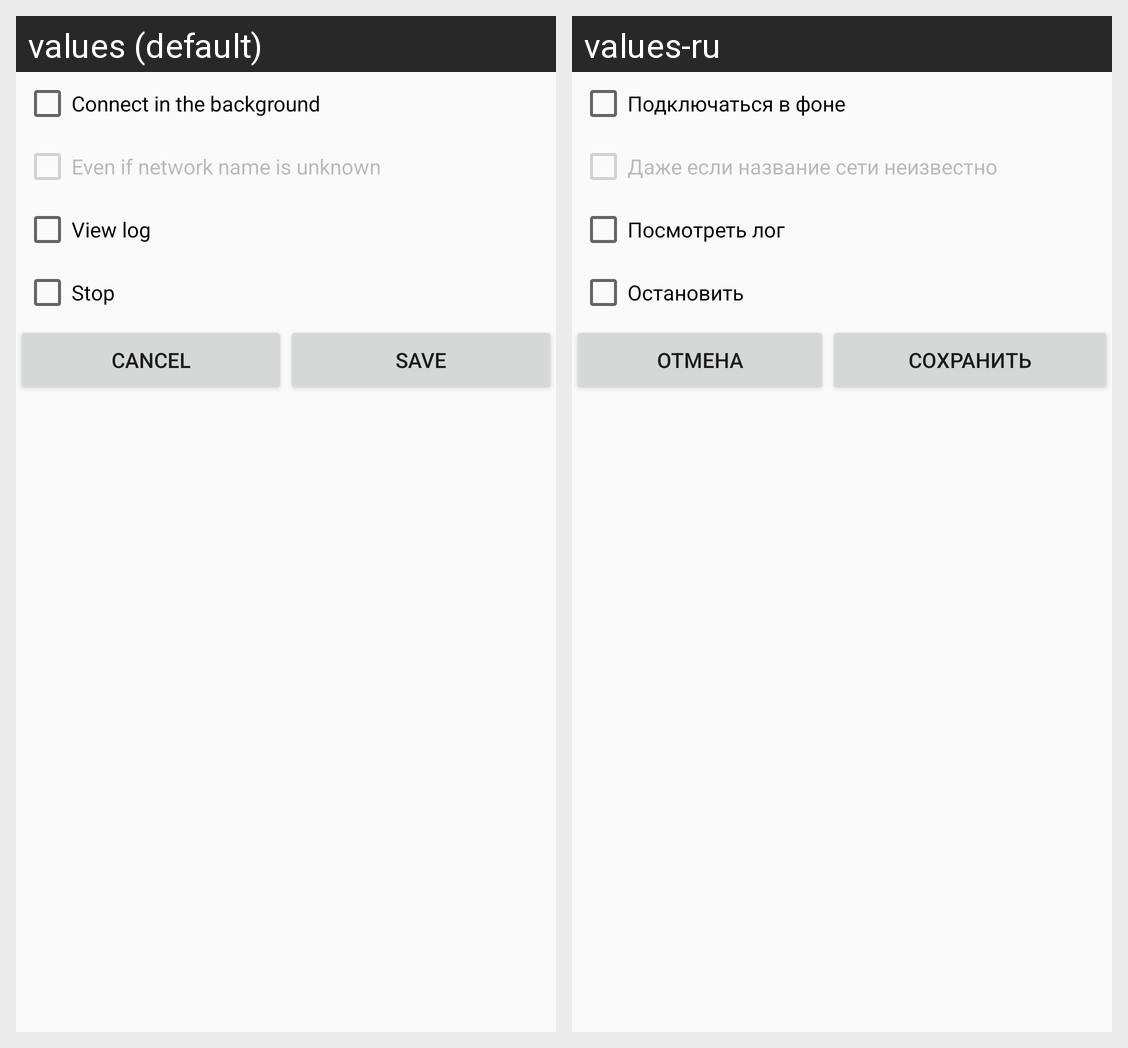

This grid shows one Android layout under two languages. Give, for every string resource on the screen, its name, the default text and each shown locale's text.
Android screen res/layout/shortcut_activity.xml rendered under 2 locales, left to right: values (default), values-ru. Device: Nexus 5 (rendered at 1080×1920; each locale shown at half size, 540×960, under a caption strip naming it); theme AppBaseTheme.
Strings drawn on this screen, with the default value and each locale's value (text and hints the layout hard-codes, and strings that could not be matched under every locale, appear in the picture but are not listed):

shortcut_background
  values: Connect in the background
  values-ru: Подключаться в фоне

shortcut_force
  values: Even if network name is unknown
  values-ru: Даже если название сети неизвестно

view_log
  values: View log
  values-ru: Посмотреть лог

stop
  values: Stop
  values-ru: Остановить

cancel
  values: Cancel
  values-ru: Отмена

save
  values: Save
  values-ru: Сохранить
